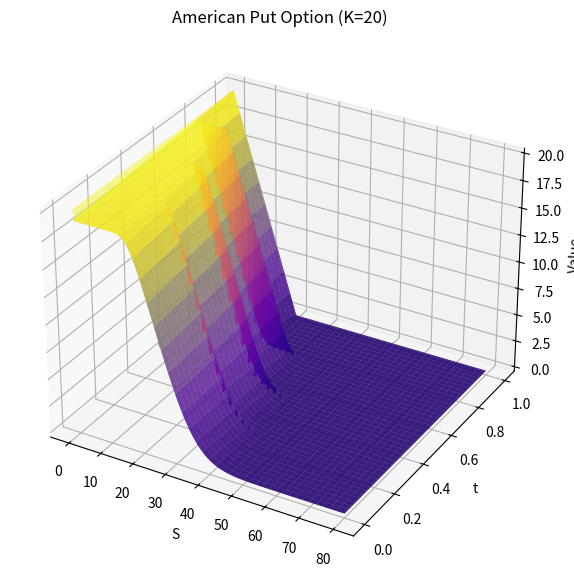
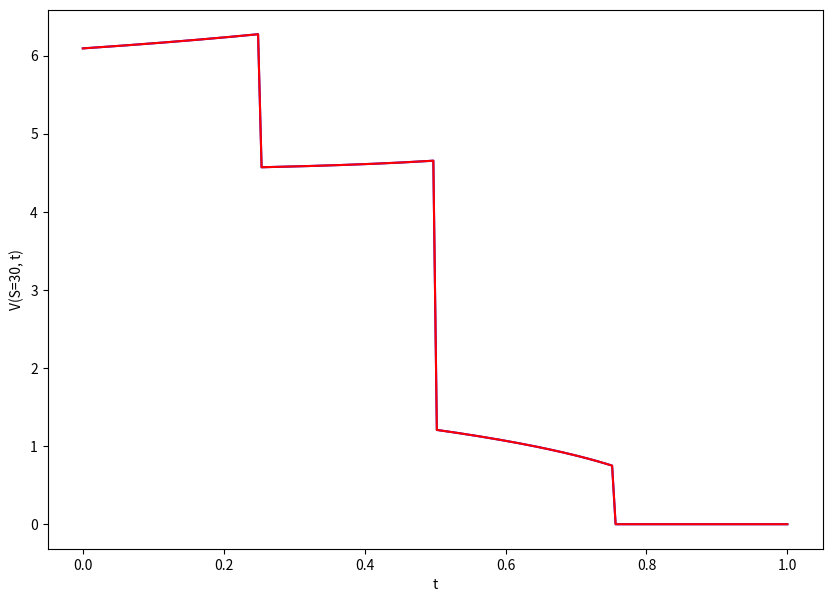
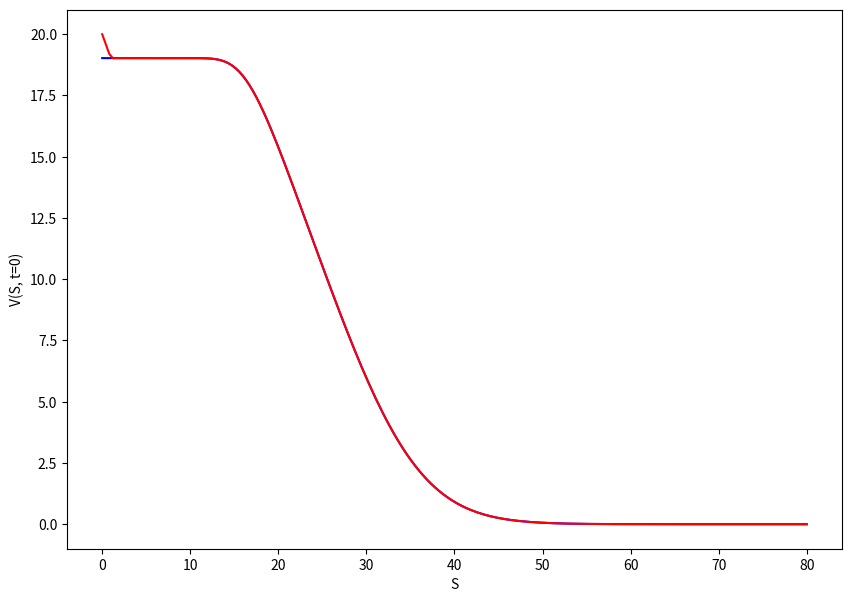

Reproduce these figures in Python, in order.
import numpy as np
import matplotlib.pyplot as plt
from mpl_toolkits.mplot3d import Axes3D


# ---------------------------------------------------------------------------
# Auxiliary functions
# ---------------------------------------------------------------------------

def _thomas_solver(lower, diag, upper, d):
    """
    Thomas algorithm for a tridiagonal system.

    Parameters:
        lower: Subdiagonal (length n-1).
        diag:  Diagonal (length n).
        upper: Superdiagonal (length n-1).
        d:     Right-hand side (length n).

    Returns:
        x: Solution array (length n).
    """
    n = diag.size
    if n == 0:
        return np.array([])

    # Copy inputs to avoid in-place modifications.
    a = diag.astype(float).copy()
    b = upper.astype(float).copy()
    c = lower.astype(float).copy()
    d = d.astype(float).copy()

    # Forward elimination: transform the matrix to upper triangular form.
    for i in range(1, n):
        if a[i - 1] == 0:
            raise np.linalg.LinAlgError("Zero pivot in Thomas solver.")
        m = c[i - 1] / a[i - 1]
        a[i] = a[i] - m * b[i - 1]      # Update diagonal element.
        d[i] = d[i] - m * d[i - 1]      # Update right-hand side.

    # Back substitution: solve from the last equation upwards.
    x = np.zeros(n, dtype=float)
    if a[-1] == 0:
        raise np.linalg.LinAlgError("Zero pivot in Thomas solver.")
    x[-1] = d[-1] / a[-1]
    for i in range(n - 2, -1, -1):
        x[i] = (d[i] - b[i] * x[i + 1]) / a[i]
    return x

def DF_EDP_parabolica(a, b, c, f,
                      func_cond: callable = None,
                      T: float = 1.0, N: int = 100, S_inf: float = 10.0, M: int = 100,
                      theta: float = 0.5,
                      dividends: list | None = None,
                      early_exercise_payoff = None):
    """
    Finite-difference solver for a parabolic PDE of the form:
        V_t + a(t, S) V_SS + b(t, S) V_S + c(t, S) V + f(t, S) = 0.

    Parameters:
        a, b, c, f: Coefficient functions (callable).
        func_cond: Function to set boundary and terminal conditions.
        T: Final time.
        N: Number of time steps.
        S_inf: Maximum S (spatial domain).
        M: Number of spatial steps.
        theta: Theta parameter (0 = explicit, 1 = implicit, 0.5 = Crank–Nicolson).
        dividends: List of (t_i, D_i) for discrete dividend jumps at times t_i.
                   European:  V(S, t_i^-) = V(S - D_i, t_i^+).
                   American (if early_exercise_payoff is provided):
                              V(S, t_i^-) = max(V(S - D_i, t_i^+), Φ(S)).
        early_exercise_payoff: Φ(S) callable. If not None, apply the American exercise rule on dividend dates.

    Returns:
        S_mesh, t_mesh: Grids for S and t.
        V: Solution matrix.
    """
    # Step sizes.
    Dt = T / (N + 1)
    DS = S_inf / (M + 1)

    alpha = 1.0 / (DS ** 2)
    beta = 1.0 / DS
    gamma = 1.0 / Dt

    # Create time and space grids.
    t = np.linspace(0.0, T, N + 2)
    S = np.linspace(0.0, S_inf, M + 2)

    S_mesh, t_mesh = np.meshgrid(S, t, indexing='xy')
    t_mesh = t_mesh.T
    S_mesh = S_mesh.T

    # Map dividend times to the nearest time index on the mesh.
    div_map = {}
    if dividends:
        for (ti, Di) in dividends:
            idx = int(round(ti / Dt))
            idx = max(0, min(N + 1, idx))
            div_map[idx] = div_map.get(idx, 0.0) + float(Di)

    def _eval_coef(fun, name="coef"):
        """
        Evaluate a coefficient function on the mesh.

        Accepts scalar, 1D, or 2D outputs and broadcasts to shape (M + 2, N + 2).
        """
        try:
            vals = fun(t_mesh, S_mesh)
            vals = np.asarray(vals, dtype=float)
            if vals.shape != (M + 2, N + 2):
                if vals.shape == ():
                    vals = np.full((M + 2, N + 2), float(vals))
                elif vals.shape == (M + 2,):
                    vals = np.tile(vals.reshape(M + 2, 1), (1, N + 2))
                elif vals.shape == (N + 2,):
                    vals = np.tile(vals.reshape(1, N + 2), (M + 2, 1))
                else:
                    raise ValueError(f"{name} returned array with unexpected shape {vals.shape}.")
        except Exception:
            try:
                s = float(fun(0.0, 0.0))
                vals = np.full((M + 2, N + 2), s, dtype=float)
            except Exception as e:
                raise ValueError(f"Could not evaluate coefficient {name}: {e}")
        return vals

    # Evaluate coefficients on the mesh.
    a_values = _eval_coef(a, "a")
    b_values = _eval_coef(b, "b")
    c_values = _eval_coef(c, "c")
    f_values = _eval_coef(f, "f")

    # Initialize solution matrix.
    V = np.zeros((M + 2, N + 2), dtype=float)

    # Apply boundary and terminal conditions.
    V = func_cond(S, t, V)

    # Helper to evaluate Φ(S) (accepts Φ(S) or Φ(S,t)).
    def _eval_payoff_phi(S_vec, t_val):
        if early_exercise_payoff is None:
            return None
        try:
            phi = early_exercise_payoff(S_vec, t_val)
        except TypeError:
            phi = early_exercise_payoff(S_vec)
        return np.asarray(phi, dtype=float)

    # Time-stepping loop (backward in time).
    for j in range(N, -1, -1):
        # Coefficients at time level j (matrix A).
        eta_j = alpha * a_values[:, j]
        phi_j = 2.0 * alpha * a_values[:, j] + beta * b_values[:, j] - c_values[:, j]
        psi_j = alpha * a_values[:, j] + beta * b_values[:, j]

        # Coefficients at time level j + 1 (matrix B).
        eta_j1 = alpha * a_values[:, j + 1]
        phi_j1 = 2.0 * alpha * a_values[:, j + 1] + beta * b_values[:, j + 1] - c_values[:, j + 1]
        psi_j1 = alpha * a_values[:, j + 1] + beta * b_values[:, j + 1]

        # Build tridiagonal matrix A (for V_j).
        A_diag = np.empty(M, dtype=float)
        A_lower = np.empty(M - 1, dtype=float)  # Subdiagonal.
        A_upper = np.empty(M - 1, dtype=float)  # Superdiagonal.

        for k in range(M):
            i = k + 1
            A_diag[k] = -gamma - theta * phi_j[i]
            if k > 0:
                A_lower[k - 1] = theta * eta_j[i]
            if k < M - 1:
                A_upper[k] = theta * psi_j[i]

        # Build tridiagonal matrix B (for V_{j+1}).
        B_lower = np.empty(M - 1, dtype=float)
        B_diag = np.empty(M, dtype=float)
        B_upper = np.empty(M - 1, dtype=float)
        for k in range(M):
            i = k + 1
            B_diag[k] = -(gamma - (1.0 - theta) * phi_j1[i])
            if k > 0:
                B_lower[k - 1] = -(1.0 - theta) * eta_j1[i]
            if k < M - 1:
                B_upper[k] = -(1.0 - theta) * psi_j1[i]

        # Weighted source term.
        F = (theta * f_values[1:-1, j] + (1.0 - theta) * f_values[1:-1, j + 1]).astype(float)

        # Boundary contributions (first and last equations).
        C = np.zeros(M, dtype=float)
        C[0] = -(theta * eta_j[1]) * V[0, j] + (-(1.0 - theta) * eta_j1[1]) * V[0, j + 1]
        C[-1] = -(theta * psi_j[M]) * V[-1, j] + (-(1.0 - theta) * psi_j1[M]) * V[-1, j + 1]

        # Compute right-hand side: B @ V_{j+1} - F + C.
        y = V[1:-1, j + 1]  # Interior values at time j + 1.
        rhs = np.empty(M, dtype=float)
        for k in range(M):
            val = B_diag[k] * y[k]
            if k > 0:
                val += B_lower[k - 1] * y[k - 1]
            if k < M - 1:
                val += B_upper[k] * y[k + 1]
            rhs[k] = val

        rhs = rhs - F + C

        # Solve tridiagonal system A x = rhs.
        x = _thomas_solver(A_lower, A_diag, A_upper, rhs)
        V[1:-1, j] = x

        # Dividend jump at t_j.
        if j in div_map:
            Dj = div_map[j]
            V_plus = V[:, j].copy()  # V(S, t_j^+)
            S_shift = S - Dj
            V_jump = np.interp(S_shift, S, V_plus, left=V_plus[0], right=V_plus[-1])  # V(S - D_j, t_j^+)
            if early_exercise_payoff is not None:
                Phi = _eval_payoff_phi(S, t[j])  # Φ(S)
                if Phi.shape != V_jump.shape:
                    raise ValueError("early_exercise_payoff must return a vector of size M+2.")
                V[:, j] = np.maximum(V_jump, Phi)
            else:
                V[:, j] = V_jump

    return S_mesh, t_mesh, V


def plot_surface(S, t, V, xlabel='S', ylabel='t', zlabel='Value', title=None, fig=None, ax=None, **surface_kwargs):
    """
    Plot a 3D surface of V(S, t). If fig/ax are provided, draw on them.

    Parameters:
        S, t: Meshgrid arrays for S and t.
        V: Value array.
        xlabel, ylabel, zlabel: Axis labels.
        title: Plot title.
        fig, ax: Optional matplotlib Figure and 3D Axes to draw on.
        surface_kwargs: Extra kwargs forwarded to ax.plot_surface (e.g., alpha, cmap).

    Returns:
        fig, ax: Matplotlib figure and axis objects.
    """
    created_ax = False
    if ax is None:
        if fig is None:
            fig = plt.figure(figsize=(10, 7))
        ax = fig.add_subplot(111, projection='3d')
        created_ax = True
    else:
        # Ensure it's a 3D axis
        if not hasattr(ax, "plot_surface"):
            raise ValueError('The provided axis is not 3D. Create one with subplot_kw={"projection": "3d"}.')
        if fig is None:
            fig = ax.figure

    # Default colormap if none given
    if "cmap" not in surface_kwargs:
        surface_kwargs["cmap"] = "viridis"

    ax.plot_surface(S, t, V, **surface_kwargs)
    ax.set_xlabel(xlabel)
    ax.set_ylabel(ylabel)
    ax.set_zlabel(zlabel)
    if title:
        ax.set_title(title)
    # Adjust view only if the axis was created here
    if created_ax:
        ax.view_init(elev=30, azim=-135)
    return fig, ax

def plot_func(x, y, fig=None, ax=None, xlabel='x', ylabel='f(x)', **plot_kwargs):
    """
    Plots a function in 2D.
    """
    created_ax = False
    if ax is None:
        if fig is None:
            fig = plt.figure(figsize=(8, 5))
        ax = fig.add_subplot(111)
        created_ax = True
    else:
        if fig is None:
            fig = ax.figure

    ax.plot(x, y, **plot_kwargs)
    ax.set_xlabel(xlabel)
    ax.set_ylabel(ylabel)
    if created_ax:
        ax.grid()
    return fig, ax

# ---------------------------------------------------------------------------
# European options
# ---------------------------------------------------------------------------

class EuropeanOption:
    """
    Base class for European options solved via finite differences.
    """
    def __init__(self, r=0.05, K=20, D=0, T=1, S_inf=80, EDE='lognormal', N=200, M=200, theta=0.5,
                 dividends: list | None = None, **kwargs):
        self.r = r
        self.K = K
        self.D = D  # Continuous yield (if used).
        self.T = T
        self.S_inf = S_inf
        self.EDE = EDE
        self.N = N
        self.M = M
        self.theta = theta
        self.dividends = dividends or []

        # Model-specific parameters
        if self.EDE == 'lognormal':
            self.sigma = kwargs.get('sigma', 0.2)

            # PDE coefficients stored as attributes
            # V_t + a(t,S) V_SS + b(t,S) V_S + c(t,S) V + f(t,S) = 0
            a = lambda t, S: 0.5 * (self.sigma ** 2) * S**2
            b = lambda t, S: (self.r - self.D) * S
            c = lambda t, S: -self.r
            f = lambda t, S: 0.0

            self.a = a
            self.b = b
            self.c = c
            self.f = f
        else:
            raise NotImplementedError(f"EDE '{self.EDE}' not implemented.")

    def set_conditions(self, V):
        """
        Placeholder to be implemented in derived classes.
        """
        return V


    def solve(self):
        """
        Solve the PDE using the configured parameters and store S, t, and V.
        """
        self.S, self.t, self.V = DF_EDP_parabolica(
            a=self.a,
            b=self.b,
            c=self.c,
            f=self.f,
            func_cond=self.set_conditions,
            T=self.T,
            S_inf=self.S_inf,
            N=self.N,
            M=self.M,
            theta=self.theta,
            dividends=self.dividends
        )

    def plot(self, fig=None, ax=None, **surface_kwargs):
        """
        Plot the surface V(S, t). If fig/ax are provided, draw on them.
        """
        if not hasattr(self, "V"):
            self.solve()
        return plot_surface(self.S, self.t, self.V, xlabel='S', ylabel='t', zlabel='Value', fig=fig, ax=ax, **surface_kwargs)


    def get_value_at_S(self, S0: float):
        """Returns (t, V(S0, t)) as 1D arrays."""
        if not hasattr(self, "V"):
            self.solve()
        DS = self.S_inf / (self.M + 1)
        idx = int(round(S0 / DS))
        return self.t[0, :], self.V[idx, :]

    def plot_value_at_S(self, S0: float, fig=None, ax=None, **plot_kwargs):
        """
        Plot V(S0, t) as a function of t.
        """
        t, V_S0 = self.get_value_at_S(S0)
        return plot_func(t, V_S0, xlabel='t', ylabel=f'V(S={S0}, t)', fig=fig, ax=ax, **plot_kwargs)
    
    def get_value_at_t(self, t0: float):
        """Returns (S, V(S, t0)) as 1D arrays."""
        if not hasattr(self, "V"):
            self.solve()
        Dt = self.T / (self.M + 1)
        j = int(round(t0 / Dt))
        return self.S[:, 0], self.V[:, j]
    
    def plot_value_at_t(self, t0: float, fig=None, ax=None, **plot_kwargs):
        """
        Plot V(S, t0) as a function of S.
        """
        S, V_t0 = self.get_value_at_t(t0)
        return plot_func(S, V_t0, xlabel='S', ylabel=f'V(S, t={t0})', fig=fig, ax=ax, **plot_kwargs)


    def get_delta(self):
        """
        Compute the option delta using the theta-weighted finite difference scheme:
            delta ≈ θ * (V_{j}^{i+1} - V_{j}^{i}) / ΔS + (1 - θ) * (V_{j+1}^{i+1} - V_{j+1}^{i}) / ΔS
        Returns:
            delta: Array of delta values with shape (M + 2, N + 2)
        """
        # Ensure the solution is available
        if not hasattr(self, "V"):
            self.solve()

        # Get grid sizes
        DS = self.S_inf / (self.M + 1)

        # Prepare delta array
        delta = np.full_like(self.V, np.nan)

        # Loop over all grid points except last in S and t
        for j in range(self.V.shape[1] - 1):
            for i in range(self.V.shape[0] - 1):
                # Finite difference as per theta-scheme
                d1 = (self.V[i + 1, j] - self.V[i, j]) / DS
                d2 = (self.V[i + 1, j + 1] - self.V[i, j + 1]) / DS
                delta[i, j] = self.theta * d1 + (1 - self.theta) * d2
        
        self.delta = delta
        return delta
    
    def plot_delta(self, fig=None, ax=None, **surface_kwargs):
        """
        Plot the delta surface.
        """
        if not hasattr(self, "delta"):
            self.get_delta()
        return plot_surface(self.S, self.t, self.delta, xlabel='S', ylabel='t', zlabel='Delta', fig=fig, ax=ax, **surface_kwargs)


    def get_gamma(self):
        """
        Compute the option gamma using the theta-weighted finite difference scheme:
            gamma ≈ θ * (V_{j}^{i+1} - 2V_{j}^{i} + V_{j}^{i-1}) / ΔS^2
                  + (1 - θ) * (V_{j+1}^{i+1} - 2V_{j+1}^{i} + V_{j+1}^{i-1}) / ΔS^2
        Returns:
            gamma: Array of gamma values with shape (M + 2, N + 2)
        """
        if not hasattr(self, "V"):
            self.solve()

        DS = self.S_inf / (self.M + 1)
        gamma = np.full_like(self.V, np.nan)

        for j in range(self.V.shape[1] - 1):
            for i in range(1, self.V.shape[0] - 1):
                g1 = (self.V[i + 1, j] - 2 * self.V[i, j] + self.V[i - 1, j]) / (DS ** 2)
                g2 = (self.V[i + 1, j + 1] - 2 * self.V[i, j + 1] + self.V[i - 1, j + 1]) / (DS ** 2)
                gamma[i, j] = self.theta * g1 + (1 - self.theta) * g2

        self.gamma = gamma
        return gamma

    def plot_gamma(self, fig=None, ax=None, **surface_kwargs):
        """
        Plot the gamma surface.
        """
        if not hasattr(self, "gamma"):
            self.get_gamma()
        return plot_surface(self.S, self.t, self.gamma, xlabel='S', ylabel='t', zlabel='Gamma', fig=fig, ax=ax, **surface_kwargs)


    def get_theta(self):
        """
        Compute the option theta using the finite difference scheme:
            theta ≈ (V_{j+1}^{i} - V_{j}^{i}) / Δt
        Returns:
            theta: Array of theta values with shape (M + 2, N + 2)
        """
        if not hasattr(self, "V"):
            self.solve()

        Dt = self.T / (self.N + 1)
        theta_arr = np.full_like(self.V, np.nan)

        for j in range(self.V.shape[1] - 1):
            for i in range(self.V.shape[0]):
                theta_arr[i, j] = (self.V[i, j + 1] - self.V[i, j]) / Dt

        self.theta_arr = theta_arr
        return theta_arr

    def plot_theta(self, fig=None, ax=None, **surface_kwargs):
        """
        Plot the theta surface.
        """
        if not hasattr(self, "theta_arr"):
            self.get_theta()
        return plot_surface(self.S, self.t, self.theta_arr, xlabel='S', ylabel='t', zlabel='Theta', fig=fig, ax=ax, **surface_kwargs)


    def get_speed(self):
        """
        Compute the option speed (third derivative with respect to S) using the theta-weighted finite difference scheme:
            speed ≈ θ * (-V_{j}^{i-2} + 2V_{j}^{i-1} - 2V_{j}^{i+1} + V_{j}^{i+2}) / (8 ΔS^3)
                    + (1 - θ) * (-V_{j+1}^{i-2} + 2V_{j+1}^{i-1} - 2V_{j+1}^{i+1} + V_{j+1}^{i+2}) / (8 ΔS^3)
        Returns:
            speed: Array of speed values with shape (M + 2, N + 2)
        """
        if not hasattr(self, "V"):
            self.solve()

        DS = self.S_inf / (self.M + 1)
        speed = np.full_like(self.V, np.nan)

        for j in range(self.V.shape[1] - 1):
            for i in range(2, self.V.shape[0] - 2):
                s1 = (-self.V[i - 2, j] + 2 * self.V[i - 1, j] - 2 * self.V[i + 1, j] + self.V[i + 2, j]) / (8 * DS ** 3)
                s2 = (-self.V[i - 2, j + 1] + 2 * self.V[i - 1, j + 1] - 2 * self.V[i + 1, j + 1] + self.V[i + 2, j + 1]) / (8 * DS ** 3)
                speed[i, j] = self.theta * s1 + (1 - self.theta) * s2

        self.speed = speed
        return speed

    def plot_speed(self, fig=None, ax=None, **surface_kwargs):
        """
        Plot the speed surface.
        """
        if not hasattr(self, "speed"):
            self.get_speed()
        return plot_surface(self.S, self.t, self.speed, xlabel='S', ylabel='t', zlabel='Speed', fig=fig, ax=ax, **surface_kwargs)


    def get_vega(self, dsigma=1e-6):
        """
        Approximate the option vega (∂V/∂σ) using central finite differences.
        Returns:
            vega: Array of vega values with shape (M + 2, N + 2)
        """
        if self.EDE != 'lognormal':
            raise NotImplementedError("Vega computation only implemented for lognormal model.")
        
        if not hasattr(self, "V"):
            self.solve()

        sigma_orig = getattr(self, "sigma", 0.2)

        def _solve_with_sigma(sig):
            self.sigma = sig
            _, _, V_tmp = DF_EDP_parabolica(
                a=self.a, b=self.b, c=self.c, f=self.f,
                func_cond=self.set_conditions,
                T=self.T, S_inf=self.S_inf,
                N=self.N, M=self.M, theta=self.theta,
                dividends=self.dividends
            )
            return V_tmp

        V_p = _solve_with_sigma(sigma_orig + dsigma)
        V_m = _solve_with_sigma(sigma_orig - dsigma)
        self.sigma = sigma_orig

        vega = (V_p - V_m) / (2 * dsigma)
        self.vega = vega
        return vega

    def plot_vega(self, fig=None, ax=None, **surface_kwargs):
        """
        Plot the vega surface.
        """
        if not hasattr(self, "vega"):
            self.get_vega()
        return plot_surface(self.S, self.t, self.vega, xlabel='S', ylabel='t', zlabel='Vega', fig=fig, ax=ax, **surface_kwargs)



    def get_rho_r(self, dr=1e-6):
        """
        Approximate the option rho (∂V/∂r) using central finite differences.
        Returns:
            rho_r: Array of rho values with shape (M + 2, N + 2)
        """
        if not hasattr(self, "V"):
            self.solve()

        r_orig = self.r

        def _solve_with_r(rval):
            self.r = rval
            _, _, V_tmp = DF_EDP_parabolica(
                a=self.a, b=self.b, c=self.c, f=self.f,
                func_cond=self.set_conditions,
                T=self.T, S_inf=self.S_inf,
                N=self.N, M=self.M, theta=self.theta,
                dividends=self.dividends
            )
            return V_tmp

        V_p = _solve_with_r(r_orig + dr)
        V_m = _solve_with_r(r_orig - dr)
        self.r = r_orig

        rho_r = (V_p - V_m) / (2 * dr)
        self.rho_r = rho_r
        return rho_r

    def plot_rho_r(self, fig=None, ax=None, **surface_kwargs):
        """
        Plot the rho (with respect to r) surface.
        """
        if not hasattr(self, "rho_r"):
            self.get_rho_r()
        return plot_surface(self.S, self.t, self.rho_r, xlabel='S', ylabel='t', zlabel='Rho (r)', fig=fig, ax=ax, **surface_kwargs)


    def get_rho_D(self, dD=1e-6):
        """
        Approximate the option rho_D (∂V/∂D) using central finite differences.
        Returns:
            rho_D: Array of rho_D values with shape (M + 2, N + 2)
        """
        if not hasattr(self, "V"):
            self.solve()

        D_orig = self.D

        def _solve_with_D(Dval):
            self.D = Dval
            _, _, V_tmp = DF_EDP_parabolica(
                a=self.a, b=self.b, c=self.c, f=self.f,
                func_cond=self.set_conditions,
                T=self.T, S_inf=self.S_inf,
                N=self.N, M=self.M, theta=self.theta,
                dividends=self.dividends
            )
            return V_tmp

        V_p = _solve_with_D(D_orig + dD)
        V_m = _solve_with_D(D_orig - dD)
        self.D = D_orig

        rho_D = (V_p - V_m) / (2 * dD)
        self.rho_D = rho_D
        return rho_D

    def plot_rho_D(self, fig=None, ax=None, **surface_kwargs):
        """
        Plot the rho (with respect to D) surface.
        """
        if not hasattr(self, "rho_D"):
            self.get_rho_D()
        return plot_surface(self.S, self.t, self.rho_D, xlabel='S', ylabel='t', zlabel='Rho (D)', fig=fig, ax=ax, **surface_kwargs)


    def plot_all(self):
        """
        Plot the solution and all Greeks.
        """
        figs = []
        axs = []

        fig, ax = self.plot()
        figs.append(fig)
        axs.append(ax)

        fig_delta, ax_delta = self.plot_delta()
        figs.append(fig_delta)
        axs.append(ax_delta)

        fig_gamma, ax_gamma = self.plot_gamma()
        figs.append(fig_gamma)
        axs.append(ax_gamma)

        fig_theta, ax_theta = self.plot_theta()
        figs.append(fig_theta)
        axs.append(ax_theta)

        fig_speed, ax_speed = self.plot_speed()
        figs.append(fig_speed)
        axs.append(ax_speed)

        fig_vega, ax_vega = self.plot_vega()
        figs.append(fig_vega)
        axs.append(ax_vega)

        fig_rho_r, ax_rho_r = self.plot_rho_r()
        figs.append(fig_rho_r)
        axs.append(ax_rho_r)

        fig_rho_D, ax_rho_D = self.plot_rho_D()
        figs.append(fig_rho_D)
        axs.append(ax_rho_D)

        return figs, axs



class CallEuropean(EuropeanOption):
    """
    European call option with optional discrete dividends.
    """
    def plot(self, fig=None, ax=None, **surface_kwargs):
        fig, ax = super().plot(fig=fig, ax=ax, **surface_kwargs)
        ax.set_title(f"European Call Option (K={self.K})")
        return fig, ax

    def set_conditions(self, S, t, V):
        # Terminal payoff.
        payoff = lambda S: np.maximum(S - self.K, 0.0)
        V[:, -1] = np.asarray(payoff(S), dtype=float)

        # Boundary conditions.
        func_S_inf = lambda tt: self.S_inf * np.exp(-self.D * (self.T - tt)) - self.K * np.exp(-self.r * (self.T - tt))
        func_S0 = lambda tt: 0.0
        V[0, :] = np.asarray(func_S0(t), dtype=float)
        V[-1, :] = np.asarray(func_S_inf(t), dtype=float)

        return V


class PutEuropean(EuropeanOption):
    """
    European put option with optional discrete dividends.
    """
    def plot(self, fig=None, ax=None, **surface_kwargs):
        fig, ax = super().plot(fig=fig, ax=ax, **surface_kwargs)
        ax.set_title(f"European Put Option (K={self.K})")
        return fig, ax

    def set_conditions(self, S, t, V):
        # Terminal payoff.
        payoff = lambda S: np.maximum(self.K - S, 0.0)
        V[:, -1] = np.asarray(payoff(S), dtype=float)

        # Boundary conditions.
        func_S_inf = lambda tt: 0.0
        func_S0 = lambda tt: self.K * np.exp(-self.r * (self.T - tt))
        V[0, :] = np.asarray(func_S0(t), dtype=float)
        V[-1, :] = np.asarray(func_S_inf(t), dtype=float)

        return V


class BinaryCallEuropean(EuropeanOption):
    """
    European binary call option with optional discrete dividends.
    """
    def __init__(self, r=0.05, K=20, D=0, P=1, T=1, S_inf=80, EDE='lognormal', N=200, M=200, theta=0.5,
                 dividends: list | None = None, **kwargs):
        # Pass discrete dividends to the base class; the PDE solver will handle jumps.
        super().__init__(r=r, K=K, D=D, T=T, S_inf=S_inf, EDE=EDE, N=N, M=M, theta=theta,
                         dividends=dividends, **kwargs)
        self.P = P

    def plot(self, fig=None, ax=None, **surface_kwargs):
        fig, ax = super().plot(fig=fig, ax=ax, **surface_kwargs)
        ax.set_title(f"Binary Call Option (K={self.K}, P={self.P})")
        return fig, ax

    def set_conditions(self, S, t, V):
        # Terminal binary payoff.
        payoff = lambda S: np.where(S > self.K, self.P, 0.0)
        V[:, -1] = np.asarray(payoff(S), dtype=float)

        # Boundary conditions.
        func_S_inf = lambda tt: self.P * np.exp(-self.r * (self.T - tt))
        func_S0 = lambda tt: 0.0
        V[0, :] = np.asarray(func_S0(t), dtype=float)
        V[-1, :] = np.asarray(func_S_inf(t), dtype=float)

        return V


class BinaryPutEuropean(EuropeanOption):
    """
    European binary put option with optional discrete dividends.
    """
    def __init__(self, r=0.05, K=20, D=0, P=1, T=1, S_inf=80, EDE='lognormal', N=200, M=200, theta=0.5,
                 dividends: list | None = None, **kwargs):
        # Pass discrete dividends to the base class; the PDE solver will handle jumps.
        super().__init__(r=r, K=K, D=D, T=T, S_inf=S_inf, EDE=EDE, N=N, M=M, theta=theta,
                         dividends=dividends, **kwargs)
        self.P = P

    def plot(self, fig=None, ax=None, **surface_kwargs):
        fig, ax = super().plot(fig=fig, ax=ax, **surface_kwargs)
        ax.set_title(f"Binary Put Option (K={self.K}, P={self.P})")
        return fig, ax

    def set_conditions(self, S, t, V):
        # Terminal binary payoff.
        payoff = lambda S: np.where(S < self.K, self.P, 0.0)
        V[:, -1] = np.asarray(payoff(S), dtype=float)

        # Boundary conditions.
        func_S_inf = lambda tt: 0.0
        func_S0 = lambda tt: self.P * np.exp(-self.r * (self.T - tt))
        V[0, :] = np.asarray(func_S0(t), dtype=float)
        V[-1, :] = np.asarray(func_S_inf(t), dtype=float)

        return V


# ---------------------------------------------------------------------------
# American options
# ---------------------------------------------------------------------------

class CallAmerican(CallEuropean):
    def solve(self):
        super().solve()
        payoff = np.maximum(self.S - self.K, 0.0)
        self.V = np.maximum(self.V, payoff)
        
    def plot(self, fig=None, ax=None, **surface_kwargs):
        fig, ax = super().plot(fig=fig, ax=ax, **surface_kwargs)
        ax.set_title(f"American Call Option (K={self.K})")
        return fig, ax
    

class PutAmerican(PutEuropean):
    def solve(self):
        super().solve()
        payoff = np.maximum(self.K - self.S, 0.0)
        self.V = np.maximum(self.V, payoff)

    def plot(self, fig=None, ax=None, **surface_kwargs):
        fig, ax = super().plot(fig=fig, ax=ax, **surface_kwargs)
        ax.set_title(f"American Put Option (K={self.K})")
        return fig, ax


class BinaryCallAmerican(BinaryCallEuropean):
    def solve(self):
        super().solve()
        payoff = np.where(self.S > self.K, self.P, 0.0)
        self.V = np.maximum(self.V, payoff)

    def plot(self, fig=None, ax=None, **surface_kwargs):
        fig, ax = super().plot(fig=fig, ax=ax, **surface_kwargs)
        ax.set_title(f"American Binary Call Option (K={self.K}, P={self.P})")
        return fig, ax


class BinaryPutAmerican(BinaryPutEuropean):
    def solve(self):
        super().solve()
        payoff = np.where(self.S < self.K, self.P, 0.0)
        self.V = np.maximum(self.V, payoff)

    def plot(self, fig=None, ax=None, **surface_kwargs):
        fig, ax = super().plot(fig=fig, ax=ax, **surface_kwargs)
        ax.set_title(f"American Binary Put Option (K={self.K}, P={self.P})")
        return fig, ax





# ---------------------------------------------------------------------------
# Examples
# ---------------------------------------------------------------------------

# Example usage with discrete dividends for all options.
divs = [(0.25, 2), (0.5, 5), (0.75, 10)]
#divs = None

eur = PutEuropean(dividends=divs)
amer = PutAmerican(dividends=divs)

# Pintar ambas superficies en el mismo gráfico 3D
fig = plt.figure(figsize=(10, 7))
ax = fig.add_subplot(111, projection='3d')

eur.plot(fig=fig, ax=ax, alpha=0.8, cmap='viridis')
amer.plot(fig=fig, ax=ax, alpha=0.5, cmap='plasma')


fig2, ax2 = plt.subplots(figsize=(10, 7))
eur.plot_value_at_S(30, fig=fig2, ax=ax2, label='European Put', color='blue')
amer.plot_value_at_S(30, fig=fig2, ax=ax2, label='American Put', color='red')

fig3, ax3 = plt.subplots(figsize=(10, 7))
eur.plot_value_at_t(0, fig=fig3, ax=ax3, label='European Put', color='blue')
amer.plot_value_at_t(0, fig=fig3, ax=ax3, label='American Put', color='red')


plt.show()


